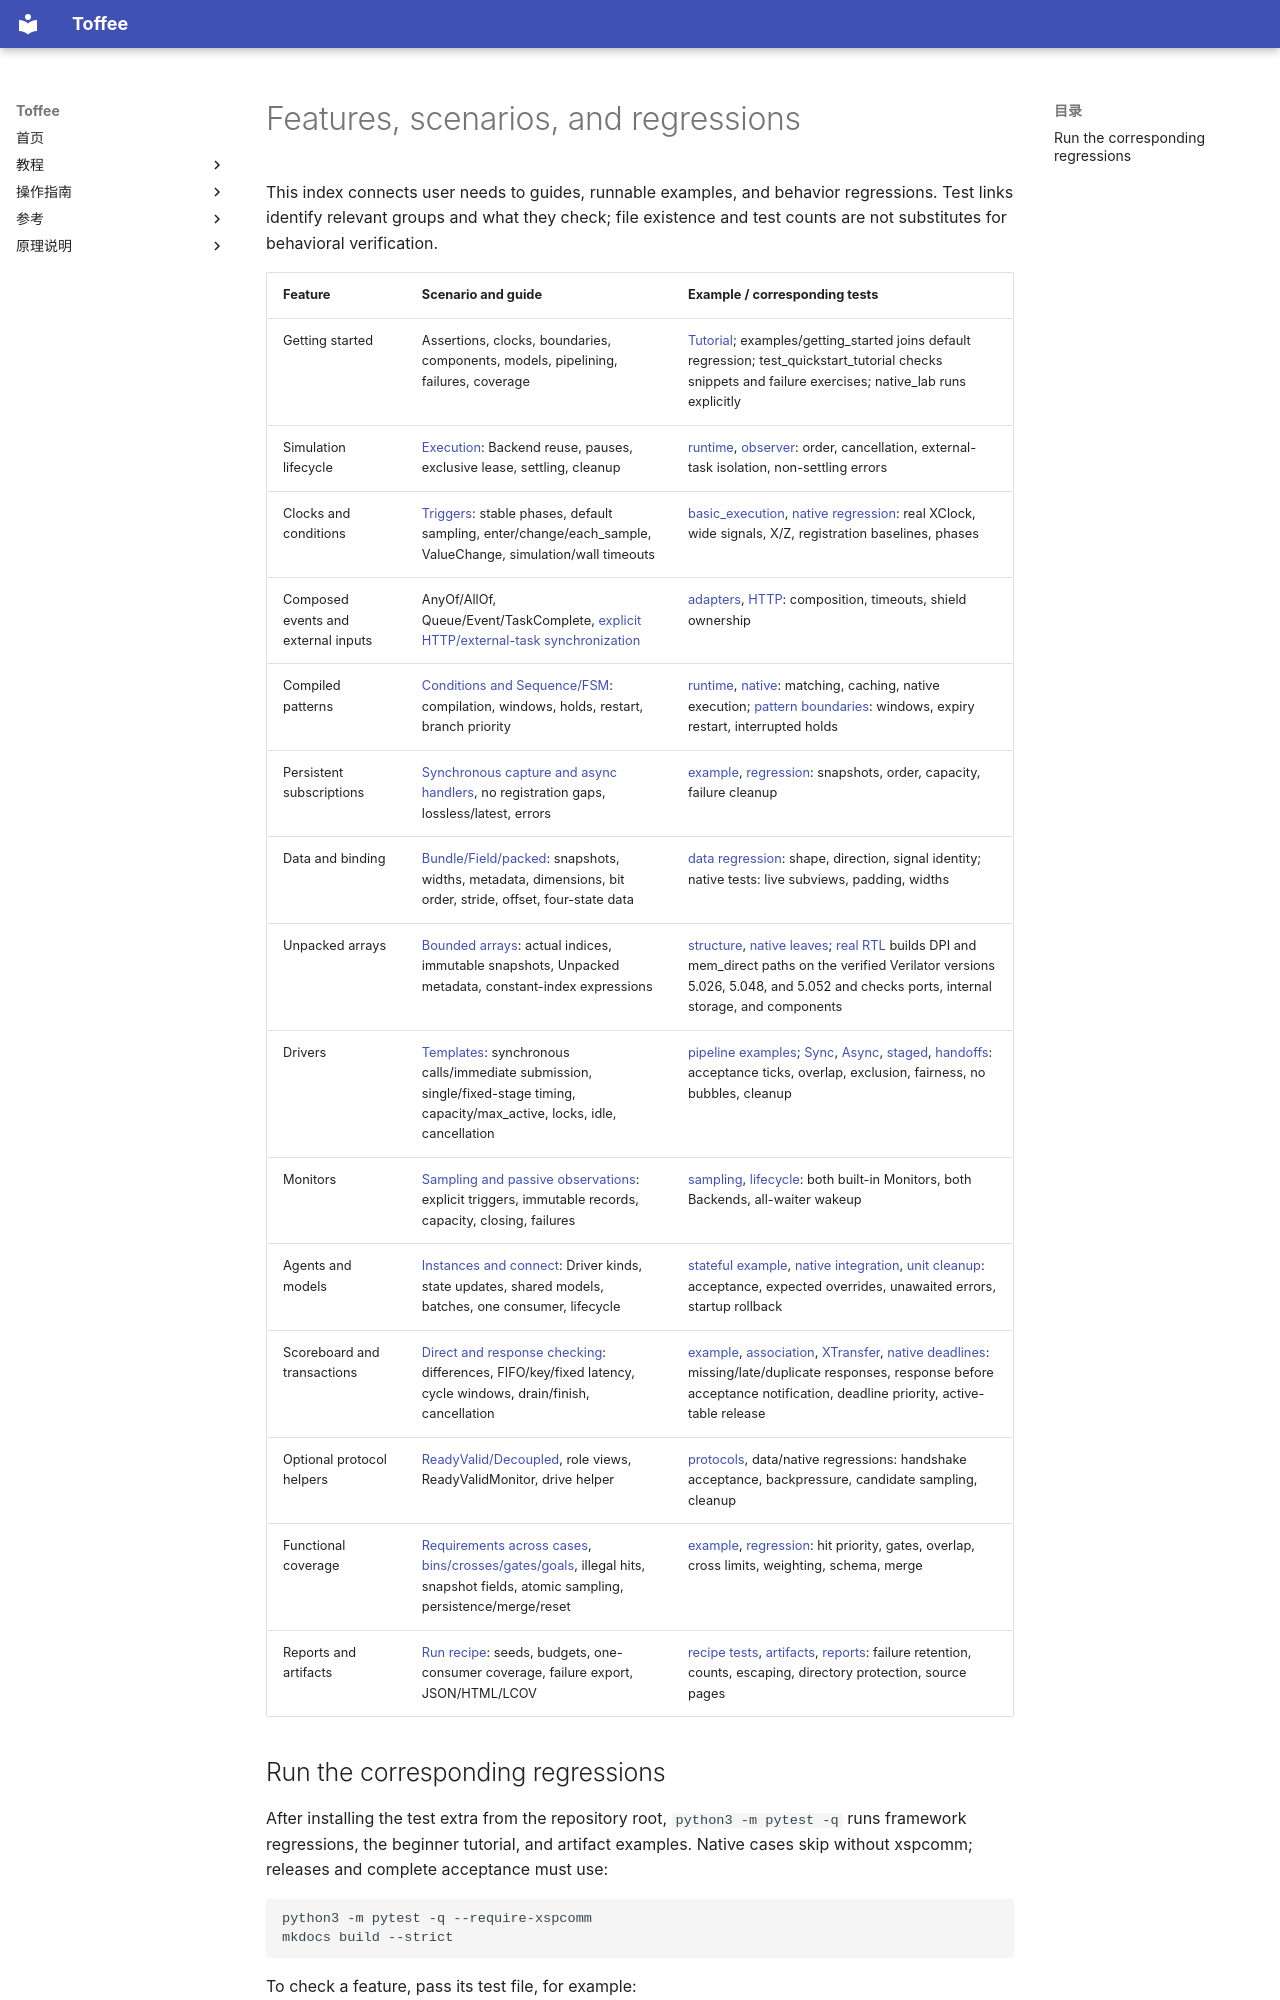

repository: XS-MLVP/toffee · page: en/reference/feature-map/index.html · generator: mkdocs

# Features, scenarios, and regressions

This index connects user needs to guides, runnable examples, and behavior regressions.
Test links identify relevant groups and what they check; file existence and test counts are not
substitutes for behavioral verification.
